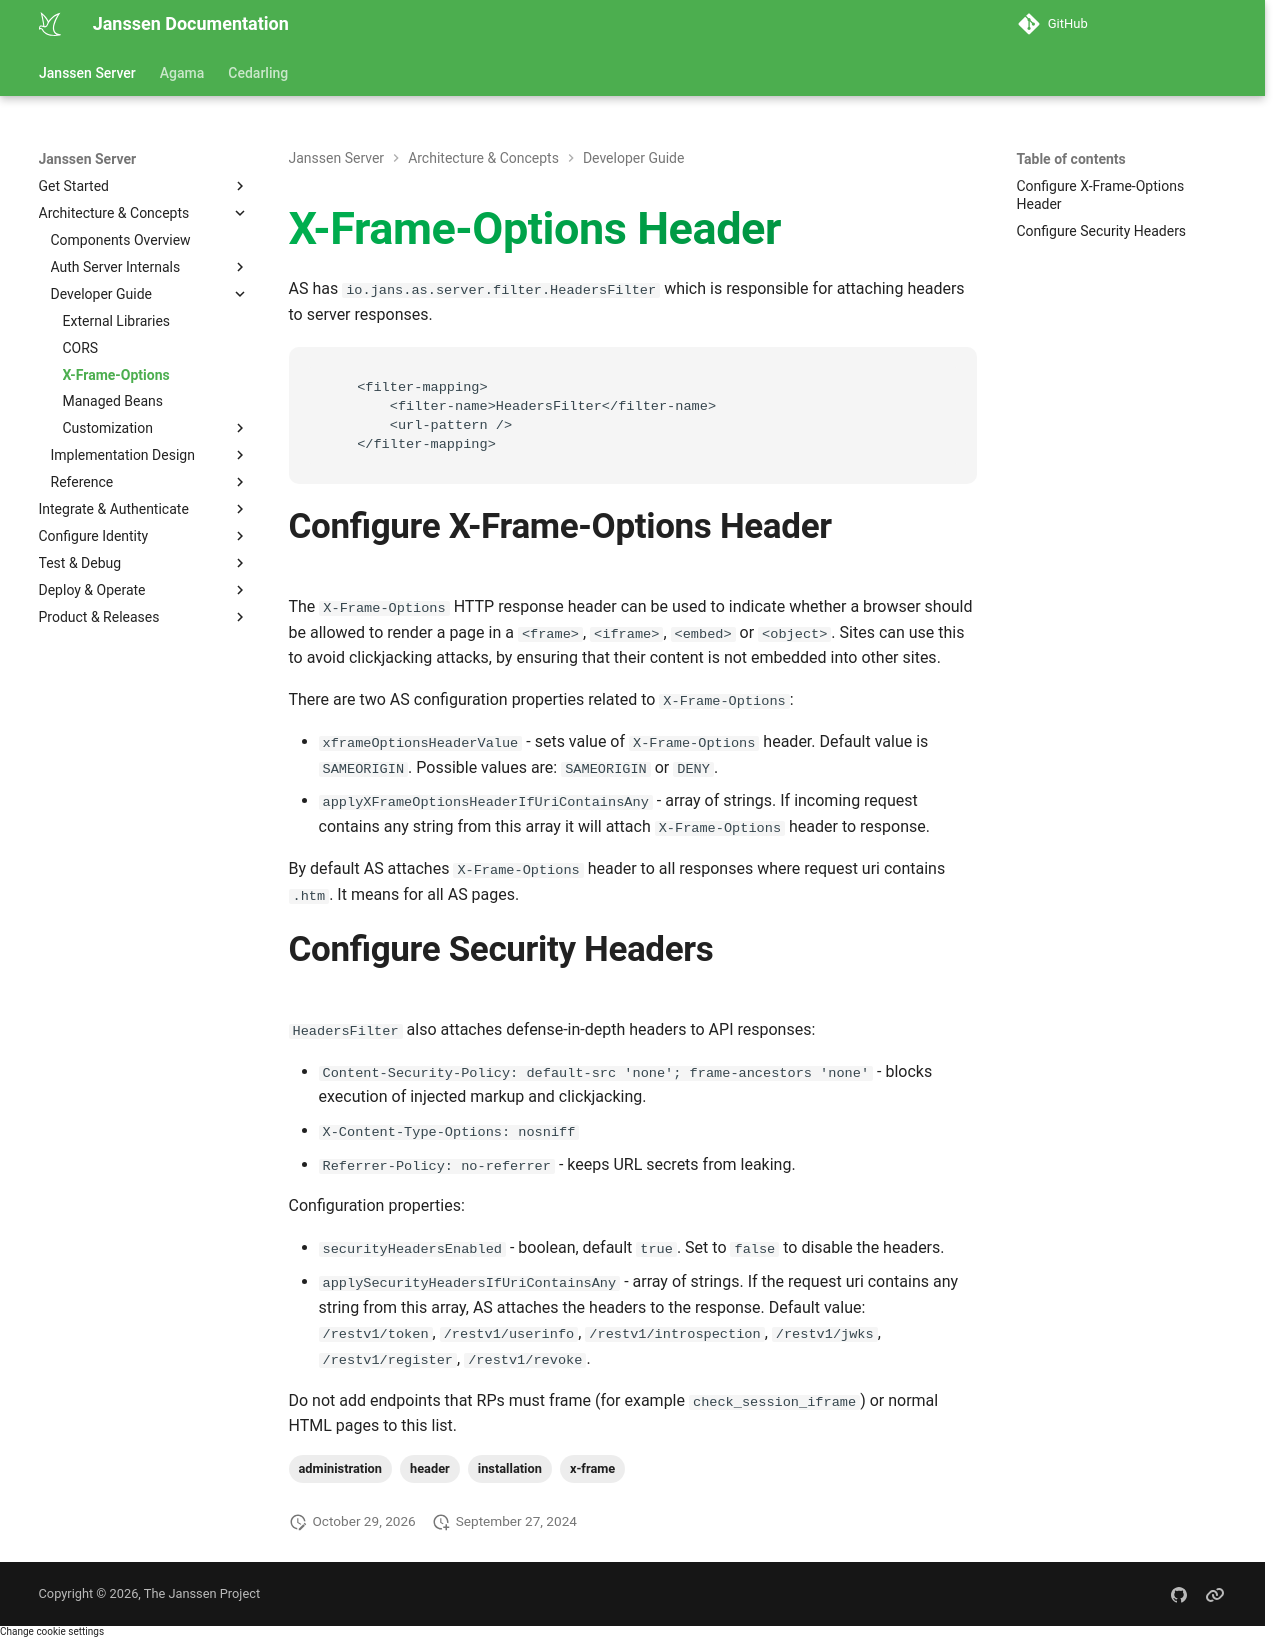

repository: JanssenProject/jans · page: head/janssen-server/developer/xframe/index.html · generator: mkdocs

---
tags:
  - administration
  - installation
  - x-frame
  - header
---

# X-Frame-Options Header

AS has `io.jans.as.server.filter.HeadersFilter` which is responsible for attaching headers to server responses.

```
	<filter-mapping>
		<filter-name>HeadersFilter</filter-name>
		<url-pattern />
	</filter-mapping>

```

## Configure X-Frame-Options Header

The `X-Frame-Options` HTTP response header can be used to indicate whether a browser should be allowed
to render a page in a `<frame>`, `<iframe>`, `<embed>` or `<object>`.
Sites can use this to avoid clickjacking attacks,
by ensuring that their content is not embedded into other sites.

There are two AS configuration properties related to `X-Frame-Options`:

- `xframeOptionsHeaderValue` - sets value of `X-Frame-Options` header. Default value is `SAMEORIGIN`. Possible values are: `SAMEORIGIN` or `DENY`.
- `applyXFrameOptionsHeaderIfUriContainsAny` - array of strings. If incoming request contains any string from this array it will attach `X-Frame-Options` header to response.

By default AS attaches `X-Frame-Options` header to all responses where request uri contains `.htm`.
It means for all AS pages.

## Configure Security Headers

`HeadersFilter` also attaches defense-in-depth headers to API responses:

- `Content-Security-Policy: default-src 'none'; frame-ancestors 'none'` - blocks execution of injected markup and clickjacking.
- `X-Content-Type-Options: nosniff`
- `Referrer-Policy: no-referrer` - keeps URL secrets from leaking.

Configuration properties:

- `securityHeadersEnabled` - boolean, default `true`. Set to `false` to disable the headers.
- `applySecurityHeadersIfUriContainsAny` - array of strings. If the request uri contains any string from this array, AS attaches the headers to the response.
  Default value: `/restv1/token`, `/restv1/userinfo`, `/restv1/introspection`, `/restv1/jwks`, `/restv1/register`, `/restv1/revoke`.

Do not add endpoints that RPs must frame (for example `check_session_iframe`) or normal HTML pages to this list.
